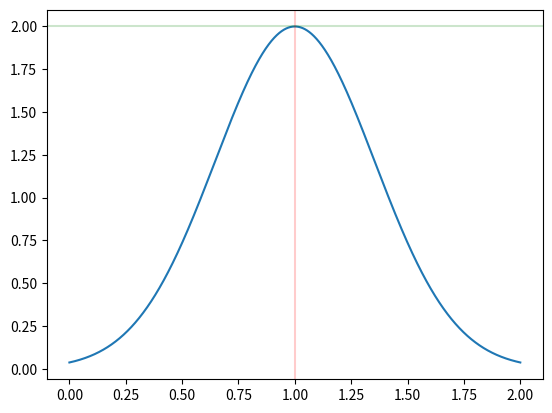

This chart was generated by the following Python code:
import numpy as np
import matplotlib.pyplot as plt
from scipy.signal import find_peaks

#https://youtu.be/75mdKyA76i8
#https://docs.scipy.org/doc/scipy/reference/generated/scipy.signal.find_peaks.html

A=2.
x0=1.
sigma=0.5

x=np.arange(0,2,0.0001)
y=A*np.exp(-((x-x0)/sigma)**2.)

peaks,properties=find_peaks(y,height=0.5)

print('peaks_index: '+str(peaks))
print('peaks: '+str(x[peaks]))
print('properties: '+str(properties))


plt.clf()
plt.plot(x,y)
plt.axvline(x[peaks],color='red',alpha=0.2,label='peak')
plt.axhline(properties['peak_heights'],color='green',alpha=0.2,label='height')

plt.show()


